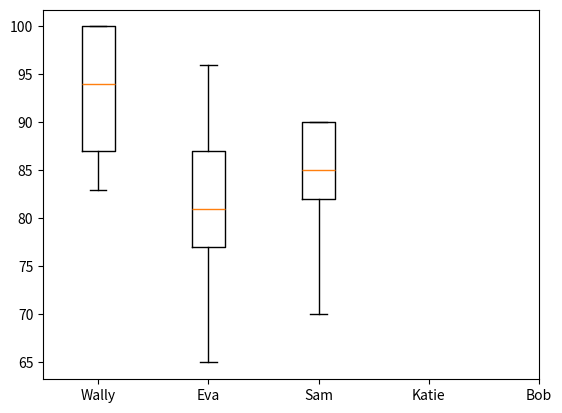

The matplotlib source for this figure:
import matplotlib.pyplot as plt
import numpy as np
import pandas as pd

# Using the same DataFrame from Ex. 1
grades_dict = {'Wally': [87, 96, 70], 'Eva': [100, 87, 90], 'Sam': [
    94, 77, 90], 'Katie': [100, 81, 82], 'Bob': [83, 65, 85]}

StudentName = grades_dict.keys()
# length
x = 1
lengths = []
for item in StudentName:
    lengths.append(x)
    x += 1

dFrame = pd.DataFrame(grades_dict)
#  plot 5 box plots one for each student within a single graph
plt.boxplot((dFrame.T))

# your algorithm should produce box plots for any number of columns not just 5

# note: rename the x-axis data to students' names using:
plt.xticks(lengths, StudentName)
plt.show()
# The values in these two arguments should be retrieved automatically and should work for any number of students not just 5
